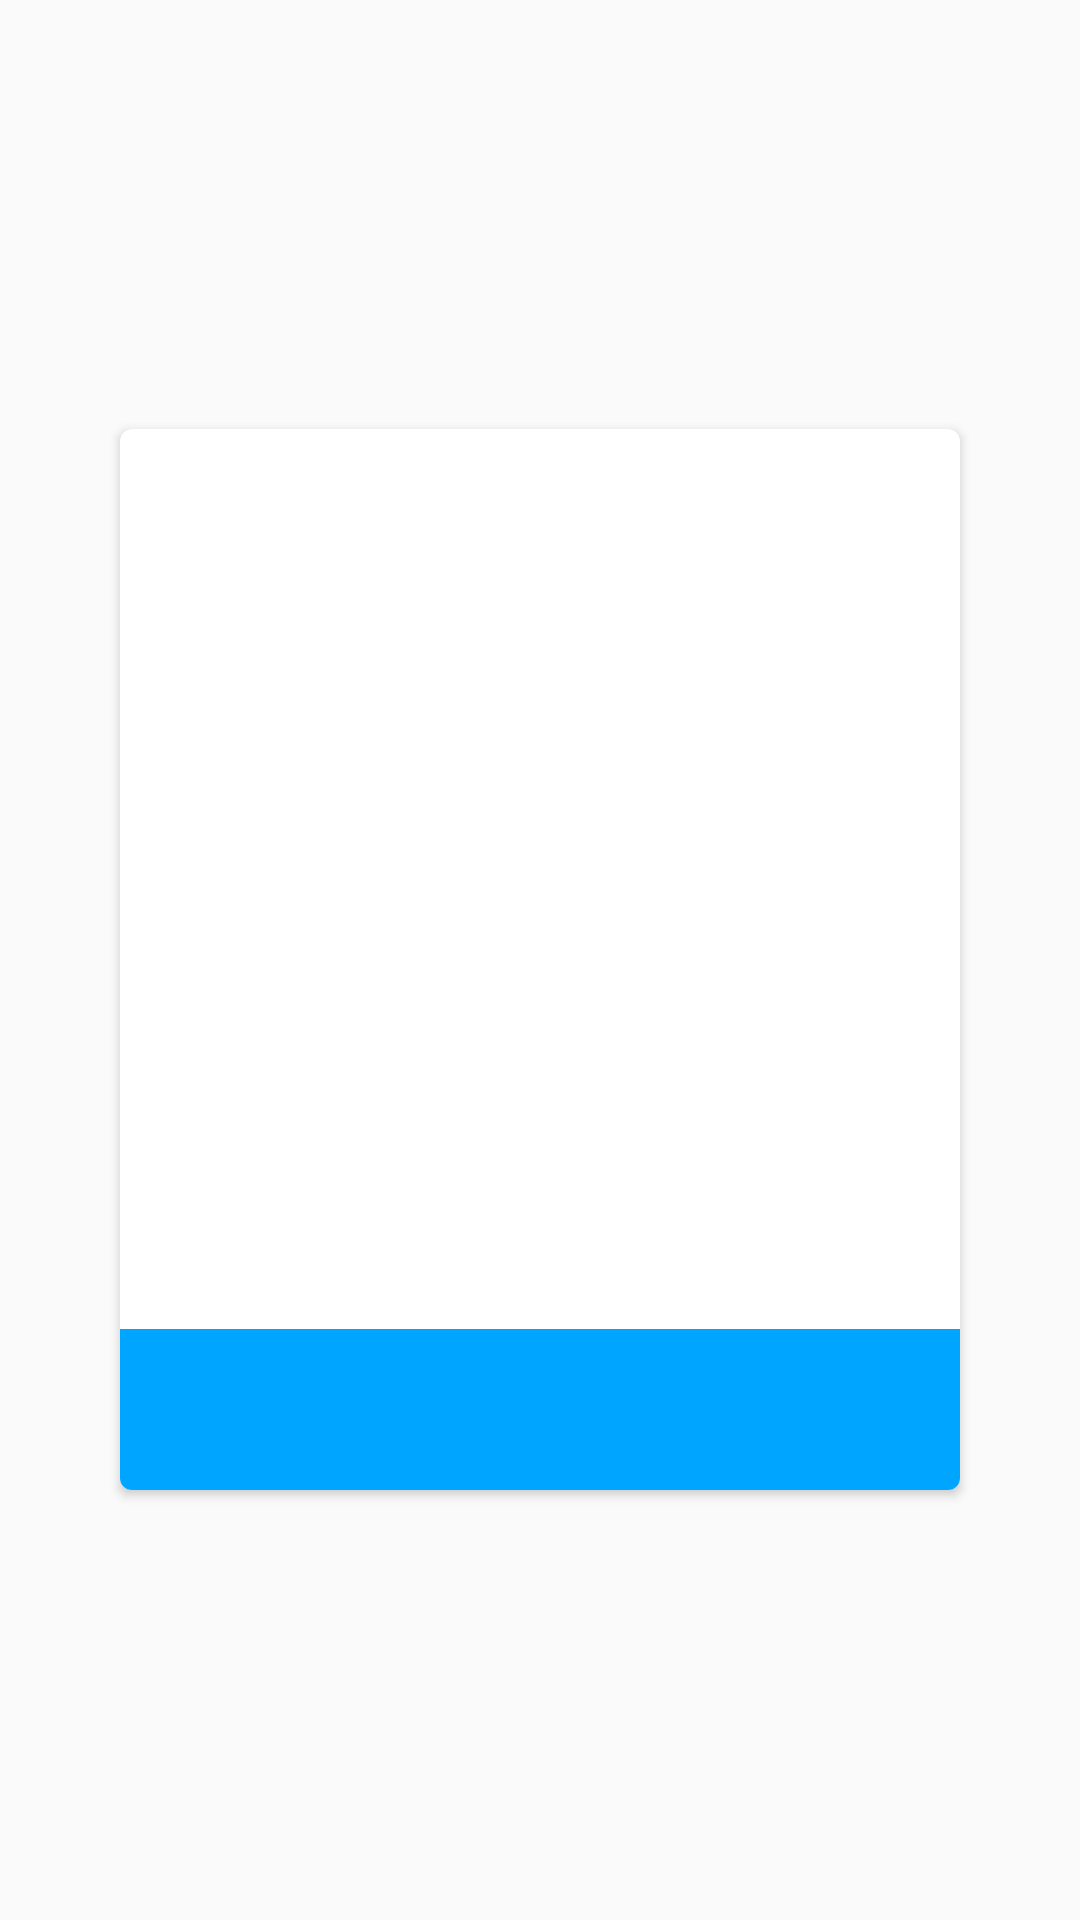

Write the Android layout XML for this screen, with the resource values it uses.
<!-- AndroidManifest.xml: application theme AppTheme -->
<!-- res/layout/item.xml -->
<?xml version="1.0" encoding="utf-8"?>
<LinearLayout xmlns:android="http://schemas.android.com/apk/res/android"
    xmlns:tools="http://schemas.android.com/tools"
    xmlns:app="http://schemas.android.com/apk/res-auto"
    android:layout_gravity="center"
    android:layout_width="wrap_content"
    android:layout_height="wrap_content"
    android:paddingLeft="40sp"
    android:paddingRight="40sp"
    android:paddingTop="20sp"
    android:paddingBottom="20sp"
    android:outlineProvider="bounds"
    android:clipToPadding="false">

    <androidx.cardview.widget.CardView
        android:layout_width="wrap_content"
        android:layout_height="wrap_content"
        android:layout_gravity="center"
        app:cardCornerRadius="4dp"
        android:elevation="2dp"
        android:id="@+id/cardView1">

        <LinearLayout
            android:layout_width="300dp"
            android:layout_height="wrap_content"
            android:layout_gravity="center"
            android:orientation="vertical">

            <ImageView
                android:layout_width="match_parent"
                android:layout_height="300dp"
                android:id="@+id/image"
                android:scaleType="centerCrop">

            </ImageView>

            <TextView
                android:id="@+id/tv_name"
                android:background="@color/primaryTextColor"
                android:layout_width="match_parent"
                android:layout_height="wrap_content"
                android:gravity="center"
                android:padding="10dp"
                android:textStyle="bold"
                android:textSize="25sp"
                tools:text="HELLO"
                android:textColor="@color/whiteTextColor"/>
        </LinearLayout>
    </androidx.cardview.widget.CardView>
</LinearLayout>
<!-- resources referenced by this layout -->
<resources>
  <color name="primaryTextColor">#00a5ff</color>
  <color name="whiteTextColor">#fff</color>
  <style name="AppTheme" parent="Theme.AppCompat.Light.NoActionBar">
          
          <item name="colorPrimary">@color/colorPrimary</item>
          <item name="colorPrimaryDark">@color/colorPrimaryDark</item>
          <item name="colorAccent">@color/colorAccent</item>
          <item name="android:windowLightStatusBar">true</item>
          <item name="drawerArrowStyle">@style/DrawerArrowStyle</item>
      </style>
  <color name="colorPrimary">#fff</color>
  <color name="colorPrimaryDark">#fff</color>
  <color name="colorAccent">#1A237E</color>
  <style name="DrawerArrowStyle" parent="Widget.AppCompat.DrawerArrowToggle">
          <item name="color">@color/colorAccent</item>
      </style>
</resources>
